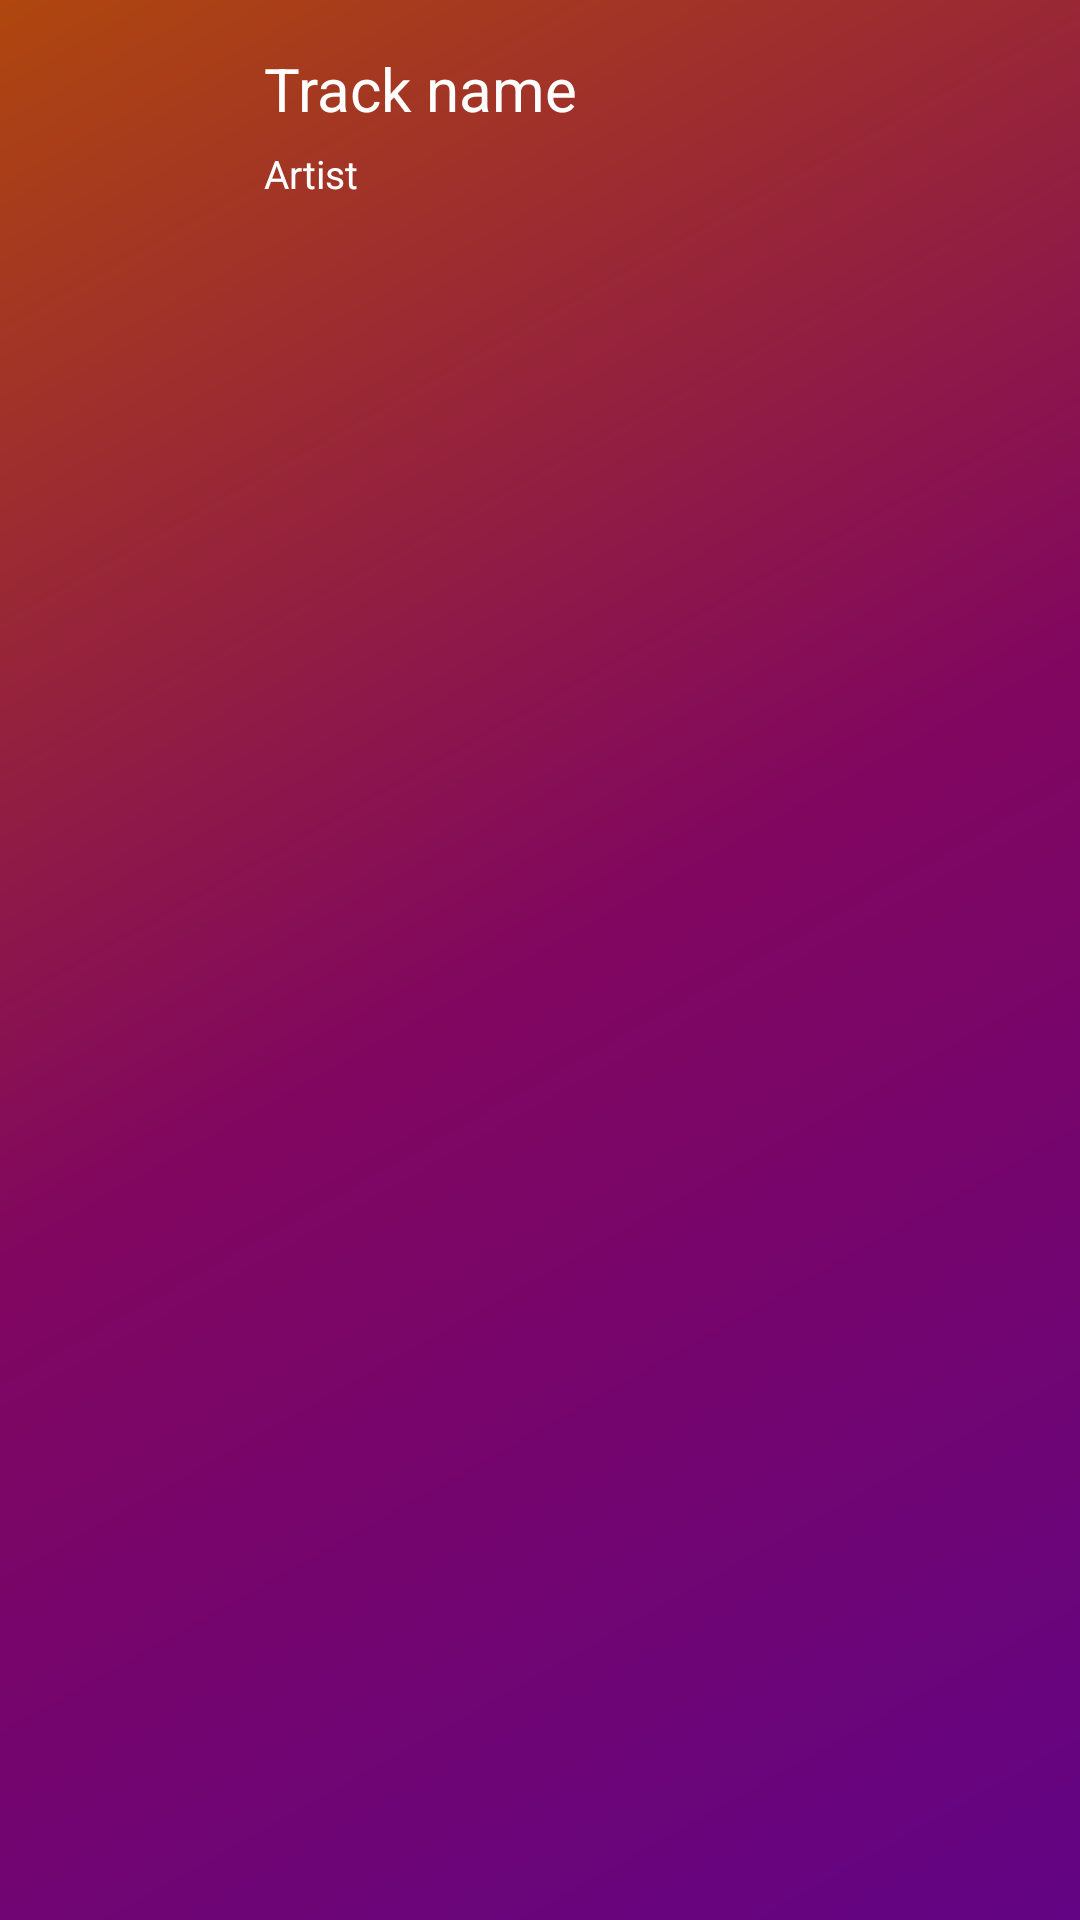

Layout XML and referenced resources for this Android screen:
<!-- AndroidManifest.xml: application theme Theme.MellowSphere -->
<!-- res/layout/audio_listview_layout.xml -->
<?xml version="1.0" encoding="utf-8"?>
<androidx.constraintlayout.widget.ConstraintLayout xmlns:android="http://schemas.android.com/apk/res/android"
    xmlns:app="http://schemas.android.com/apk/res-auto"
    xmlns:tools="http://schemas.android.com/tools"
    android:layout_width="match_parent"
    android:layout_height="wrap_content">

    <ImageView
        android:id="@+id/imageView2"
        android:layout_width="81dp"
        android:layout_height="86dp"
        android:layout_gravity="left|center"
        android:padding="10dp"
        android:src="@drawable/audiowavesups"
        app:layout_constraintBottom_toBottomOf="parent"
        app:layout_constraintStart_toStartOf="parent"
        app:layout_constraintTop_toTopOf="parent" />

    <TextView
        android:id="@+id/trackname"
        android:layout_width="wrap_content"
        android:layout_height="wrap_content"
        android:layout_gravity="left|top"
        android:layout_marginStart="4dp"
        android:paddingEnd="80dp"
        android:layout_marginTop="13dp"
        android:maxWidth="350dp"
        android:padding="3dp"
        android:text="Track name"
        android:textColor="@color/white"
        android:textSize="20sp"
        android:singleLine="true"
        android:scrollHorizontally="true"
        android:ellipsize="marquee"
        android:marqueeRepeatLimit="marquee_forever"
        app:layout_constraintStart_toEndOf="@+id/imageView2"
        app:layout_constraintTop_toTopOf="parent" />

    <TextView
        android:id="@+id/artistName"
        android:layout_width="wrap_content"
        android:layout_height="wrap_content"
        android:layout_gravity="left|center"
        android:layout_marginStart="4dp"
        android:layout_marginTop="0dp"
        android:padding="3dp"
        android:text="Artist"
        android:textColor="@color/white"
        android:textSize="13sp"
        app:layout_constraintStart_toEndOf="@+id/imageView2"
        app:layout_constraintTop_toBottomOf="@+id/trackname" />

</androidx.constraintlayout.widget.ConstraintLayout>
<!-- resources referenced by this layout -->
<resources>
  <color name="white">#FFFFFFFF</color>
  <style name="Theme.MellowSphere" parent="Base.Theme.MellowSphere" />
  <style name="Base.Theme.MellowSphere" parent="Theme.AppCompat.Light.NoActionBar">
          
          
          <item name="android:statusBarColor" tools:targetApi="1">@color/statusBar</item>
          <item name="android:navigationBarColor" tools:targetApi="1">@color/navBar</item>
          <item name="android:windowBackground">@drawable/custom_background_1</item>
      </style>
  <color name="statusBar">#DF000000</color>
  <color name="navBar">#000000</color>
  <!-- drawable custom_background_1 (drawable) -->
  <?xml version="1.0" encoding="utf-8"?>
  <shape xmlns:android="http://schemas.android.com/apk/res/android">
  
      <gradient
          android:startColor="#AF470E"
          android:centerColor="#810660"
          android:endColor="#620484"
          android:type="linear"
          android:angle="315"/>
  
  </shape>
</resources>
